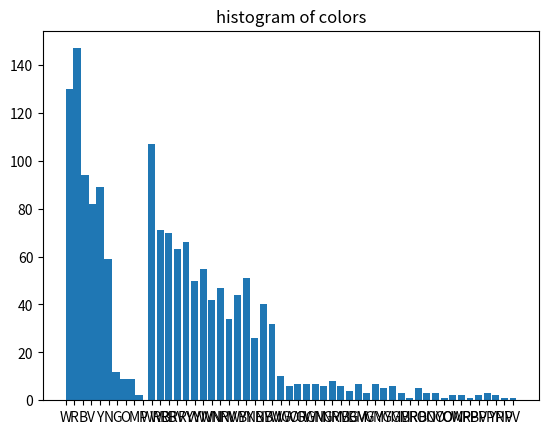

The matplotlib source for this figure: (Note: this script raises an exception after producing the figure.)
import numpy as np
import matplotlib.pyplot as plt
from collections import Counter
from itertools import * 


### Question 2 ###

#Creating Flower Orders List
flower_orders=['W/R/B','W/R/B','W/R/B','W/R/B','W/R/B','W/R/B','W/R/B','W/R/B','W/R/B','W/R/B','W/R/B','W/R/B','W/R/B','W/R/B',
               'W/R/B','W/R/B','W/R/B','W/R/B','W/R/B','W/R/B','W/R/B','W/R/B','W/R/B','W/R/B','W/R/B','W/R/B','W/R/B','W/R/B',
               'W/R/B','W/R/B','W/R','W/R','W/R','W/R','W/R','W/R','W/R','W/R','W/R','W/R','W/R','W/R','W/R','W/R','W/R','W/R',
               'R/V/Y','R/V/Y','R/V/Y','R/V/Y','R/V/Y','R/V/Y','R/V/Y','R/V/Y','R/V/Y','R/V/Y','W/R/V','W/R/V','W/R/V','W/R/V',
               'W/R/V','W/R/V','W/R/V','W/R/V','W/R/V','W/R/V','W/N/R/V','W/N/R/V','W/N/R/V','W/N/R/V','W/N/R/V','W/N/R/V','W/N/R/V',
               'W/N/R/V','W/R/B/Y','W/R/B/Y','W/R/B/Y','W/R/B/Y','W/R/B/Y','W/R/B/Y','B/Y','B/Y','B/Y','B/Y','B/Y','R/B/Y',
               'R/B/Y','R/B/Y','R/B/Y','R/B/Y','W/N/R/B/V/Y','W/N/R/B/V/Y','W/N/R/B/V/Y','W/N/R/B/V/Y','W/N/R/B/V/Y','W/G','W/G',
               'W/G','W/G','R/Y','R/Y','R/Y','R/Y','N/R/V/Y','N/R/V/Y','N/R/V/Y','N/R/V/Y','W/R/B/V','W/R/B/V','W/R/B/V','W/R/B/V',
               'W/N/R/V/Y','W/N/R/V/Y','W/N/R/V/Y','W/N/R/V/Y','N/R/Y','N/R/Y','N/R/Y','W/V/O','W/V/O','W/V/O','W/N/R/Y','W/N/R/Y',
               'W/N/R/Y','R/B/V/Y','R/B/V/Y','R/B/V/Y','W/R/V/Y','W/R/V/Y','W/R/V/Y','W/R/B/V/Y','W/R/B/V/Y','W/R/B/V/Y','W/N/R/B/Y',
               'W/N/R/B/Y','W/N/R/B/Y','R/G','R/G','B/V/Y','B/V/Y','N/B/Y','N/B/Y','W/B/Y','W/B/Y','W/N/B','W/N/B','W/N/R','W/N/R',
               'W/N/B/Y','W/N/B/Y','W/B/V/Y','W/B/V/Y','W/N/R/B/V/Y/G/M','W/N/R/B/V/Y/G/M','B/R','N/R','V/Y','V','N/R/V','N/V/Y',
               'R/B/O','W/B/V','W/V/Y','W/N/R/B','W/N/R/O','W/N/R/G','W/N/V/Y','W/N/Y/M','N/R/B/Y','N/B/V/Y','R/V/Y/O','W/B/V/M',
               'W/B/V/O','N/R/B/Y/M','N/R/V/O/M','W/N/R/Y/G','N/R/B/V/Y','W/R/B/V/Y/P','W/N/R/B/Y/G','W/N/R/B/V/O/M','W/N/R/B/V/Y/M','W/N/B/V/Y/G/M','W/N/B/V/V/Y/P']	

#Question 2.1
#Creating Counter function
def myCounter(data,target='none'): 
    # Defining dictionary to store output
    count = {}

    #Creating a conditional statement for counting the items in a list
    if target=='items':
        for item in data:
            if item not in count:
                count[item] = 0
            count[item] += 1
    
    # Creating a conditional statement to count all letters if no target is specified
    if target=='none':
        #Looping through each item in the dataset
        for item in data:
            #Looping through each letter of the item
            for letter in item:
                #Creating a count of the letter if there were no other previous occurences and then adding to the total
                if letter not in count:
                    count[letter] = 0
                count[letter] += 1  
                
    # Counting target
    else:
        count[target] = 0
        for item in data:
            for letter in item:
                if letter == target :
                    count[target] += 1

    #Sorting final dictionary output using Sorted function and converting returned list of tuples into a dictionary
    sortedCount = sorted(count.items(), key=lambda x:x[1],reverse=True)
    sortedCount = dict(sortedCount)

    return sortedCount

# Question 2.1
print("The results of the built in Counter function are: \n",Counter('what a wonderful world it is indeed'),'\n')
print("The results of my counter Counter function are: \n",myCounter('what a wonderful world it is indeed'),'\n')

# Question 2.2
print('\n\nThe number of W in flower_orders is: ', myCounter(flower_orders,'W'),'\n\n')

#Question 2.3
hist = [y for x in flower_orders for y in x.split('/')]
plt.hist(hist)
plt.title('histogram of colors')
plt.show()

# Question 2.4
#Rank the pairs of colors in each order regardless of how many colors are in an order.
#Creating a list to store all of the combinations of colors within each item of flower orders
colorPairs = [''.join(pair) for colors in flower_orders for pair in combinations(colors.split('/'), 2) ]

#Using the counter function to obtain counts of each pair
pairCount = Counter(colorPairs)
print('\n\n',pairCount)

#Plotting a histogram of the pair occurrences
plt.bar(pairCount.keys(), pairCount.values())
plt.show()

# Question 2.5
#Rank the triplets of colors in each order regardless of how many colors are in an order
#Creating a list to store all of the combinations of colors within each item of flower orders
nsplits = 3
colorTrips = [''.join(pair) for colors in flower_orders for pair in combinations(colors.split('/'), nsplits) ]

#Using the counter function to obtain counts of each pair
tripCount = Counter(colorTrips)
print('\n\n',tripCount)

#Plotting a histogram of the triplet occurrences (Too messy to read)
# plt.bar(tripCount.keys(), tripCount.values())
# plt.show()

# Question 2.6
#Make a dictionary with key=”color” and values = “what other colors it is ordered with”.
#creating empty dictionary
colorPairs = {}

#looping through flower orders
for item in flower_orders:
    #looping through the colors within each order
    for color in item.split('/'):
        #creating an item containing an empty list as the value if the color is not present
        if color not in colorPairs:
            colorPairs[color] = []
        #looping through the dictionary and adding the color as a value if it is not equal to the key and doesnt already exist as a pair
        for index in colorPairs:
            if color != index:
                if color not in colorPairs[index]:
                    colorPairs[index].append(color)
            
print('\n\n',colorPairs)


# Question 2.7
#Make a graph showing the probability of having an edge between two colors based on how often they co-occur.  (a numpy square matrix)
edgeProb = {}

#Using the method for searching pairs that was implemented earlier
colorPairs = [''.join(pair) for colors in flower_orders for pair in combinations(colors.split('/'), 2) ]
counts = Counter(colorPairs)

#counting the total number of pairs to divide by
total = sum([count for pair, count in counts.items()])

#looping through each pair and calculating the probability
for pair, count in counts.items():
    edgeProb[pair] = count/total

print('\n\nThe edge probabilities are:\n\n',edgeProb)













### Question 3 ###

dead_men_tell_tales = ['Four score and seven years ago our fathers brought forth on this',
                        'continent a new nation, conceived in liberty and dedicated to the',
                        'proposition that all men are created equal. Now we are engaged in',
                        'a great civil war, testing whether that nation or any nation so',
                        'conceived and so dedicated can long endure. We are met on a great',
                        'battlefield of that war. We have come to dedicate a portion of',
                        'that field as a final resting-place for those who here gave their',
                        'lives that that nation might live. It is altogether fitting and',
                        'proper that we should do this. But in a larger sense, we cannot',
                        'dedicate, we cannot consecrate, we cannot hallow this ground.',
                        'The brave men, living and dead who struggled here have consecrated',
                        'it far above our poor power to add or detract. The world will',
                        'little note nor long remember what we say here, but it can never',
                        'forget what they did here. It is for us the living rather to be',
                        'dedicated here to the unfinished work which they who fought here',
                        'have thus far so nobly advanced. It is rather for us to be here',
                        'dedicated to the great task remaining before us--that from these',
                        'honored dead we take increased devotion to that cause for which',
                        'they gave the last full measure of devotion--that we here highly',
                        'resolve that these dead shall not have died in vain, that this',
                        'nation under God shall have a new birth of freedom, and that',
                        'government of the people, by the people, for the people shall',
                        'not perish from the earth.']


# 1. Join everything
joined = ' '.join(dead_men_tell_tales)
print('\n\n','The following is everything joined together: \n\n',joined)

# 2. Remove spaces
noSpaces = joined.replace(' ', '')
print('\n\n','The following is with no spaces: \n\n', noSpaces)

# 3. Occurrence probabilities for letters
# converting joined string into lowercase alphabetic characters only
allLetters = ''.join(letter for letter in noSpaces.casefold() if letter.isalpha())

# create a dictionary of the letters of the alphabet to store the probabilities
alphabet = list(map(chr, range(97, 123)))
letterProbabilities = {letter:0 for letter in alphabet}

# loop through alphabet dictionary and set the values to the probability of occurrence 
for letter in letterProbabilities:
    letterProbabilities[letter] = round(allLetters.count(letter)/len(allLetters),5)

print('\n\n','The occurrence probabilities are contained in the following dictionary:\n\n', letterProbabilities)

# 4. Tell me transition probabilities for every pair of letters
#Compiling pairs of letters and their counts
letterPairs = [''.join(pair) for pair in combinations_with_replacement(allLetters,2)]
letterCounts = Counter(letterPairs)
letterTotals = sum([y for x,y in letterCounts.items()])

# creating a readable dictionary of the transition probabilities between letters in the data
transitionProbs = {}
for pair, count in letterCounts.items():
    transitionProbs[pair] = count/letterTotals
print('\n\n','The following are the transition probabilities from letter to letter:\n\n', transitionProbs)


# 5. Make a 26x26 graph of 4.  in numpy
# creating an identical dictionary storing the coordinates of the probabilities in a 26 by 26 graph
transitionCoord = {}
for pair, count in letterCounts.items():
    transitionCoord[(ord(pair[0])-97,ord(pair[1])-97)] = count/letterTotals

# Mapping the coordinate dictionary to the empty matrix and filling in the values
    transitionMatrix = np.zeros((26,26))
for pair in transitionCoord:
    transitionMatrix.itemset(pair,transitionCoord[pair])
transitionMatrix = np.asmatrix(transitionMatrix)
print('\n\n','The following is a matrix representation of the transition probabilities:\n\n', transitionMatrix)

# 6. plot graph of transition probabilities from letter to letter'

plt.imshow(transitionMatrix)
plt.colorbar()
plt.show()